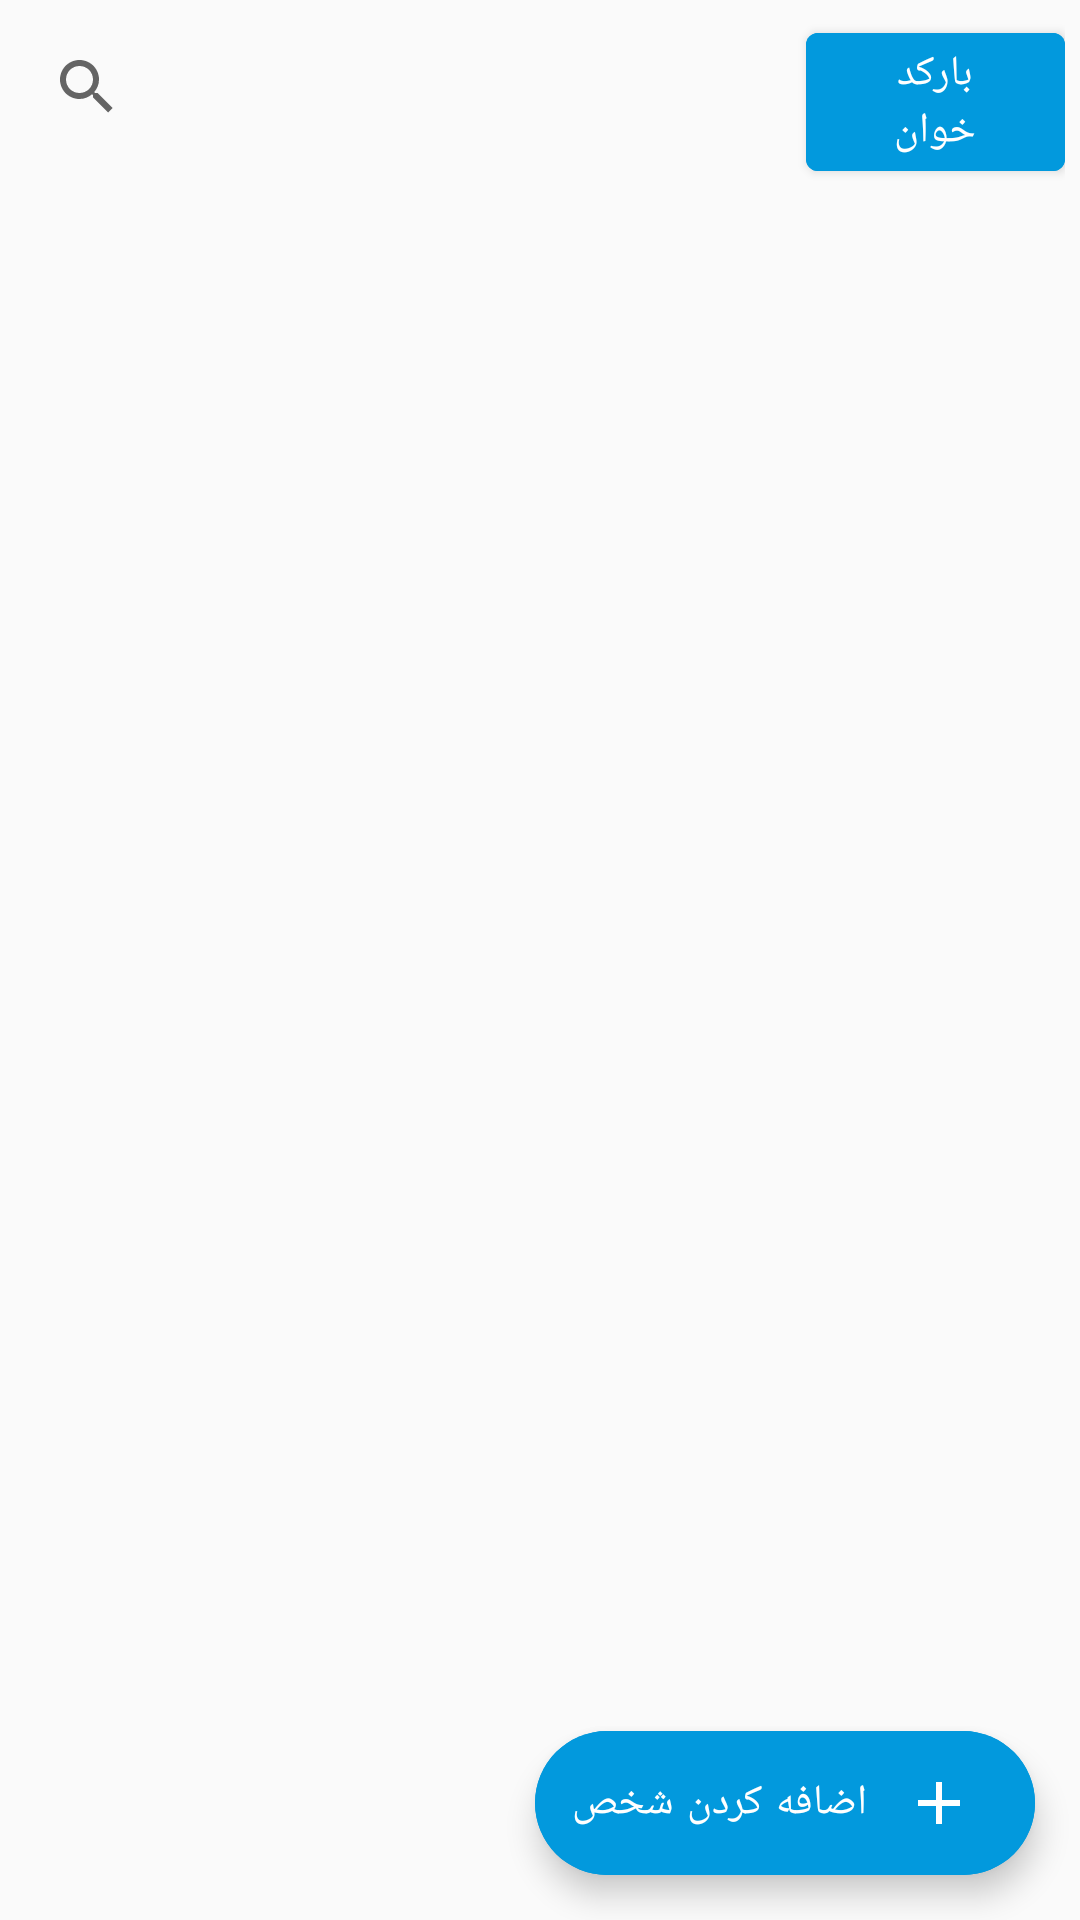

The Android layout XML behind this screen, and the referenced resources:
<!-- AndroidManifest.xml: application theme AppTheme -->
<!-- res/layout/borrow_land.xml -->
<?xml version="1.0" encoding="utf-8"?>
<androidx.coordinatorlayout.widget.CoordinatorLayout
    xmlns:android="http://schemas.android.com/apk/res/android"
    android:layout_width="match_parent"
    android:layout_height="match_parent"
    xmlns:app="http://schemas.android.com/apk/res-auto"
    >
    <LinearLayout
        android:layout_width="match_parent"
        android:layout_height="match_parent"
        android:orientation="vertical"
        android:layout_gravity="top"
        >
        <LinearLayout
            android:layout_width="match_parent"
            android:layout_height="wrap_content"
            android:orientation="horizontal"
            android:layout_margin="5dp"
            >
            <androidx.appcompat.widget.SearchView
                android:layout_width="0dp"
                android:layout_weight="3"
                android:layout_height="wrap_content"
                android:id="@+id/search"
                style="@style/Widget.AppCompat.Light.SearchView"
                app:queryHint="جستجوی کتاب بر اساس بارکد"
                />
            <com.google.android.material.button.MaterialButton
                android:layout_width="0dp"
                android:layout_weight="1"
                android:layout_marginStart="5dp"
                android:layout_height="wrap_content"
                android:id="@+id/btn_scan"
                android:text="بارکد خوان"
                style="@style/Widget.MaterialComponents.Button"
                android:layout_gravity="center_horizontal"
                android:textColor="@color/text_color_white"
                android:backgroundTint="@color/button_color_blue"
                />
        </LinearLayout>
        <androidx.recyclerview.widget.RecyclerView
            android:layout_width="match_parent"
            android:layout_height="match_parent"
            android:id="@+id/re_view"
            android:layout_margin="5dp"
            />

    </LinearLayout>
    <com.google.android.material.floatingactionbutton.ExtendedFloatingActionButton
        android:layout_width="wrap_content"
        android:layout_height="wrap_content"
        android:layout_gravity="bottom|end"
        style="@style/Widget.MaterialComponents.ExtendedFloatingActionButton.Icon"
        android:backgroundTint="@color/button_color_blue"
        android:textColor="@color/text_color_white"
        android:text="اضافه کردن شخص"
        app:icon="@drawable/plus_fab"
        app:iconGravity="end"
        android:layout_margin="15dp"
        android:id="@+id/fab"
        />
</androidx.coordinatorlayout.widget.CoordinatorLayout>
<!-- resources referenced by this layout -->
<resources>
  <!-- drawable plus_fab (drawable) -->
  <vector xmlns:android="http://schemas.android.com/apk/res/android"
      android:height="48dp"
      android:width="48dp"
      android:viewportWidth="24"
      android:viewportHeight="24">
      <path android:fillColor="@color/design_default_color_surface" android:pathData="M19,13H13V19H11V13H5V11H11V5H13V11H19V13Z" />
  </vector>
  <style name="AppTheme" parent="Theme.MaterialComponents.DayNight.NoActionBar.Bridge">
          
          <item name="colorPrimary">@color/colorPrimary</item>
          <item name="colorPrimaryDark">@color/colorPrimaryDark</item>
          <item name="colorAccent">@color/colorAccent</item>
      </style>
  <color name="colorPrimary">#2B2828</color>
  <color name="colorPrimaryDark">#000000</color>
  <color name="colorAccent">#0299DD</color>
</resources>
